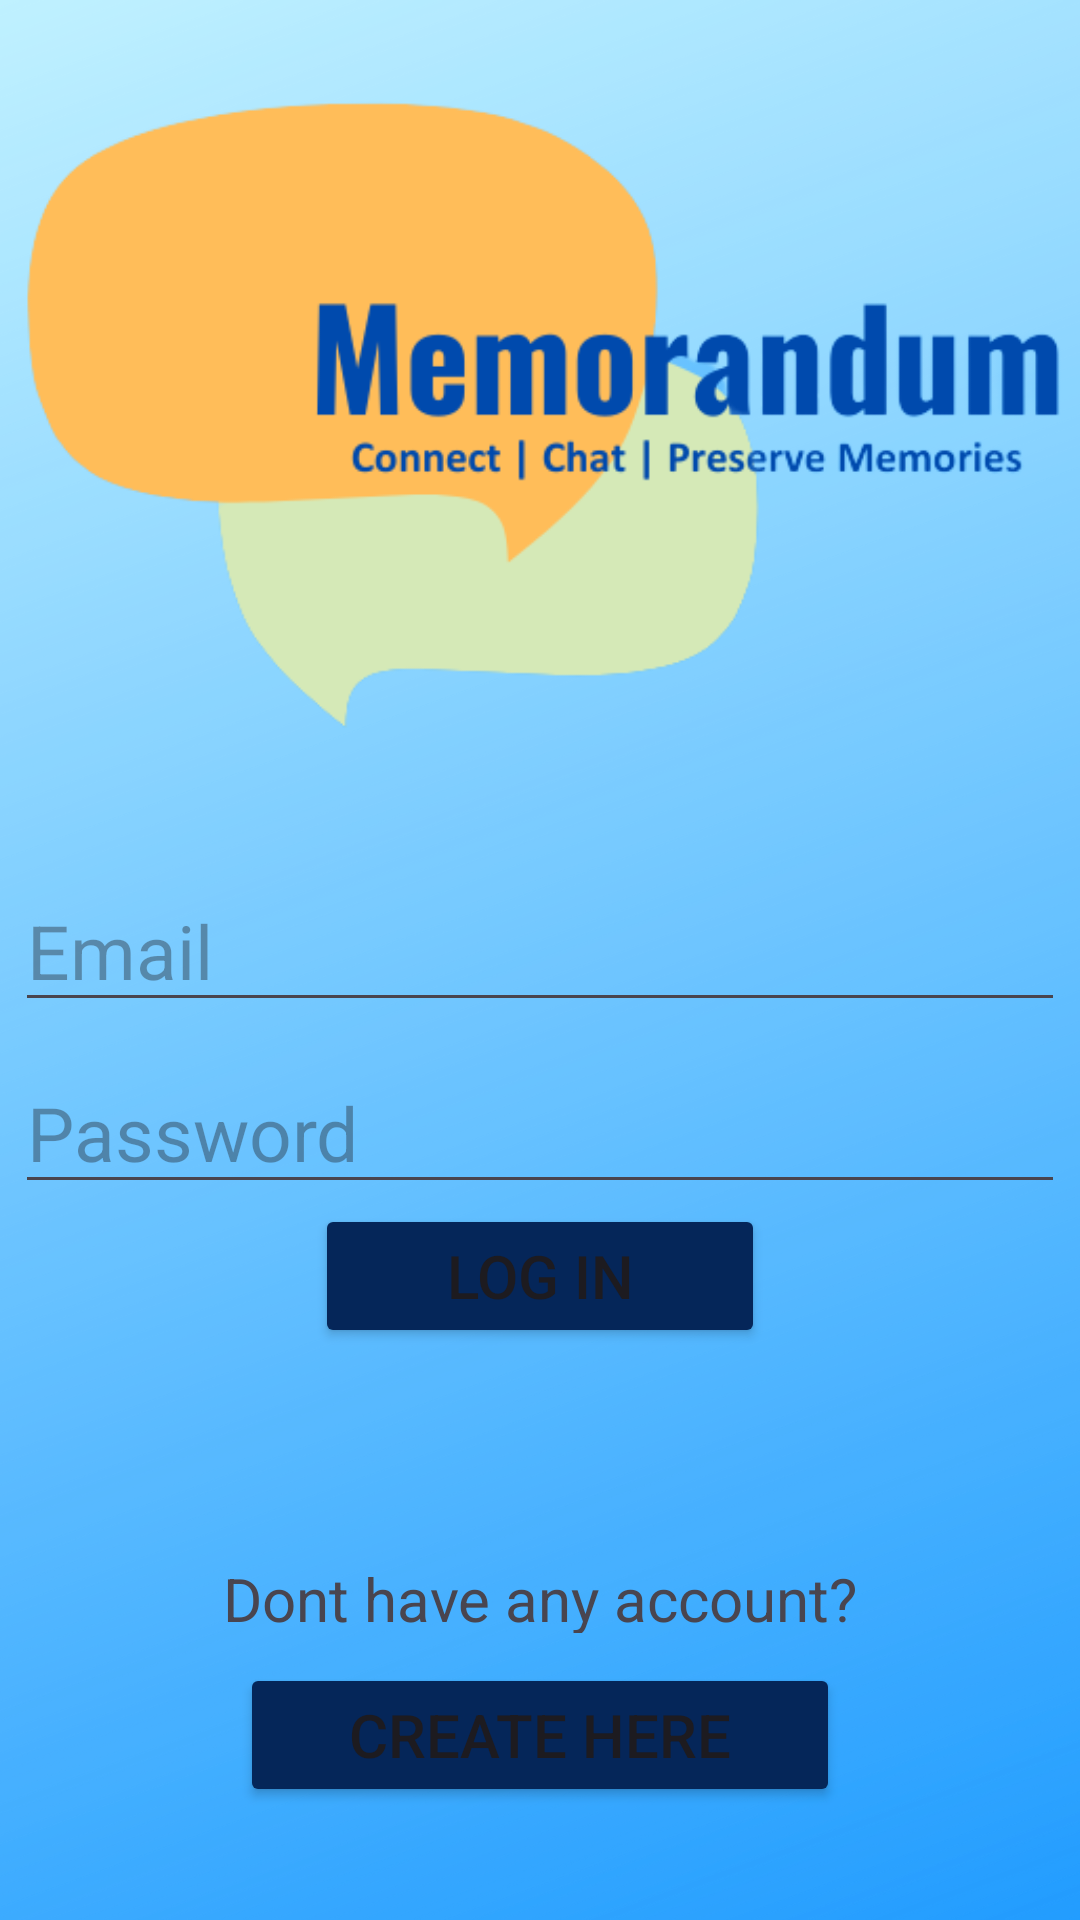

Produce the Android XML layout that renders to this screen, including the resource entries it uses.
<!-- AndroidManifest.xml: application theme Theme.Memorandum -->
<!-- res/layout/activity_login.xml -->
<?xml version="1.0" encoding="utf-8"?>
<LinearLayout xmlns:android="http://schemas.android.com/apk/res/android"
    xmlns:app="http://schemas.android.com/apk/res-auto"
    android:layout_width="fill_parent"
    android:layout_height="fill_parent"
    android:orientation="vertical"
    android:background="@drawable/bg1">


    <ImageView
        android:id="@+id/imageView"
        android:layout_width="350dp"
        android:layout_height="280dp"
        android:layout_gravity="center"
        android:layout_marginBottom="10dp"
        app:srcCompat="@drawable/logo" />

    <EditText
        android:id="@+id/logEmail"
        android:layout_width="350dp"
        android:layout_height="wrap_content"
        android:layout_gravity="center"
        android:layout_marginBottom="10dp"
        android:inputType="textEmailAddress"
        android:hint="Email"
        android:textSize="25dp" />

    <EditText
        android:id="@+id/logPassword"
        android:layout_width="350dp"
        android:layout_height="wrap_content"
        android:layout_gravity="center"
        android:inputType="numberPassword"
        android:hint="Password"
        android:textSize="25dp" />

    <Button
        android:id="@+id/btnLogin"
        android:layout_width="150dp"
        android:layout_gravity="center"
        android:layout_height="wrap_content"
        android:text="Log In"
        android:textSize="20dp"
        android:layout_marginBottom="70dp"
        android:backgroundTint="@color/clr1"
        />

    <TextView
        android:id="@+id/textView3"
        android:layout_width="300dp"
        android:layout_height="25dp"
        android:layout_marginBottom="10dp"
        android:layout_gravity="center"
        android:gravity="center"
        android:textSize="20dp"

        android:text="Dont have any account?" />

    <Button
        android:id="@+id/btn02"
        android:layout_width="200dp"
        android:layout_height="wrap_content"
        android:text="Create Here"
        android:textSize="20dp"
        android:layout_gravity="center"
        android:gravity="center"
        android:backgroundTint="@color/clr1"/>

</LinearLayout>
<!-- resources referenced by this layout -->
<resources>
  <color name="clr1">#052659</color>
  <!-- drawable bg1: png bitmap (drawable, 679291 bytes) -->
  <!-- drawable logo: png bitmap (drawable, 30446 bytes) -->
  <style name="Theme.Memorandum" parent="Base.Theme.Memorandum" />
  <style name="Base.Theme.Memorandum" parent="Theme.Material3.DayNight.NoActionBar">
          
          
      </style>
</resources>
